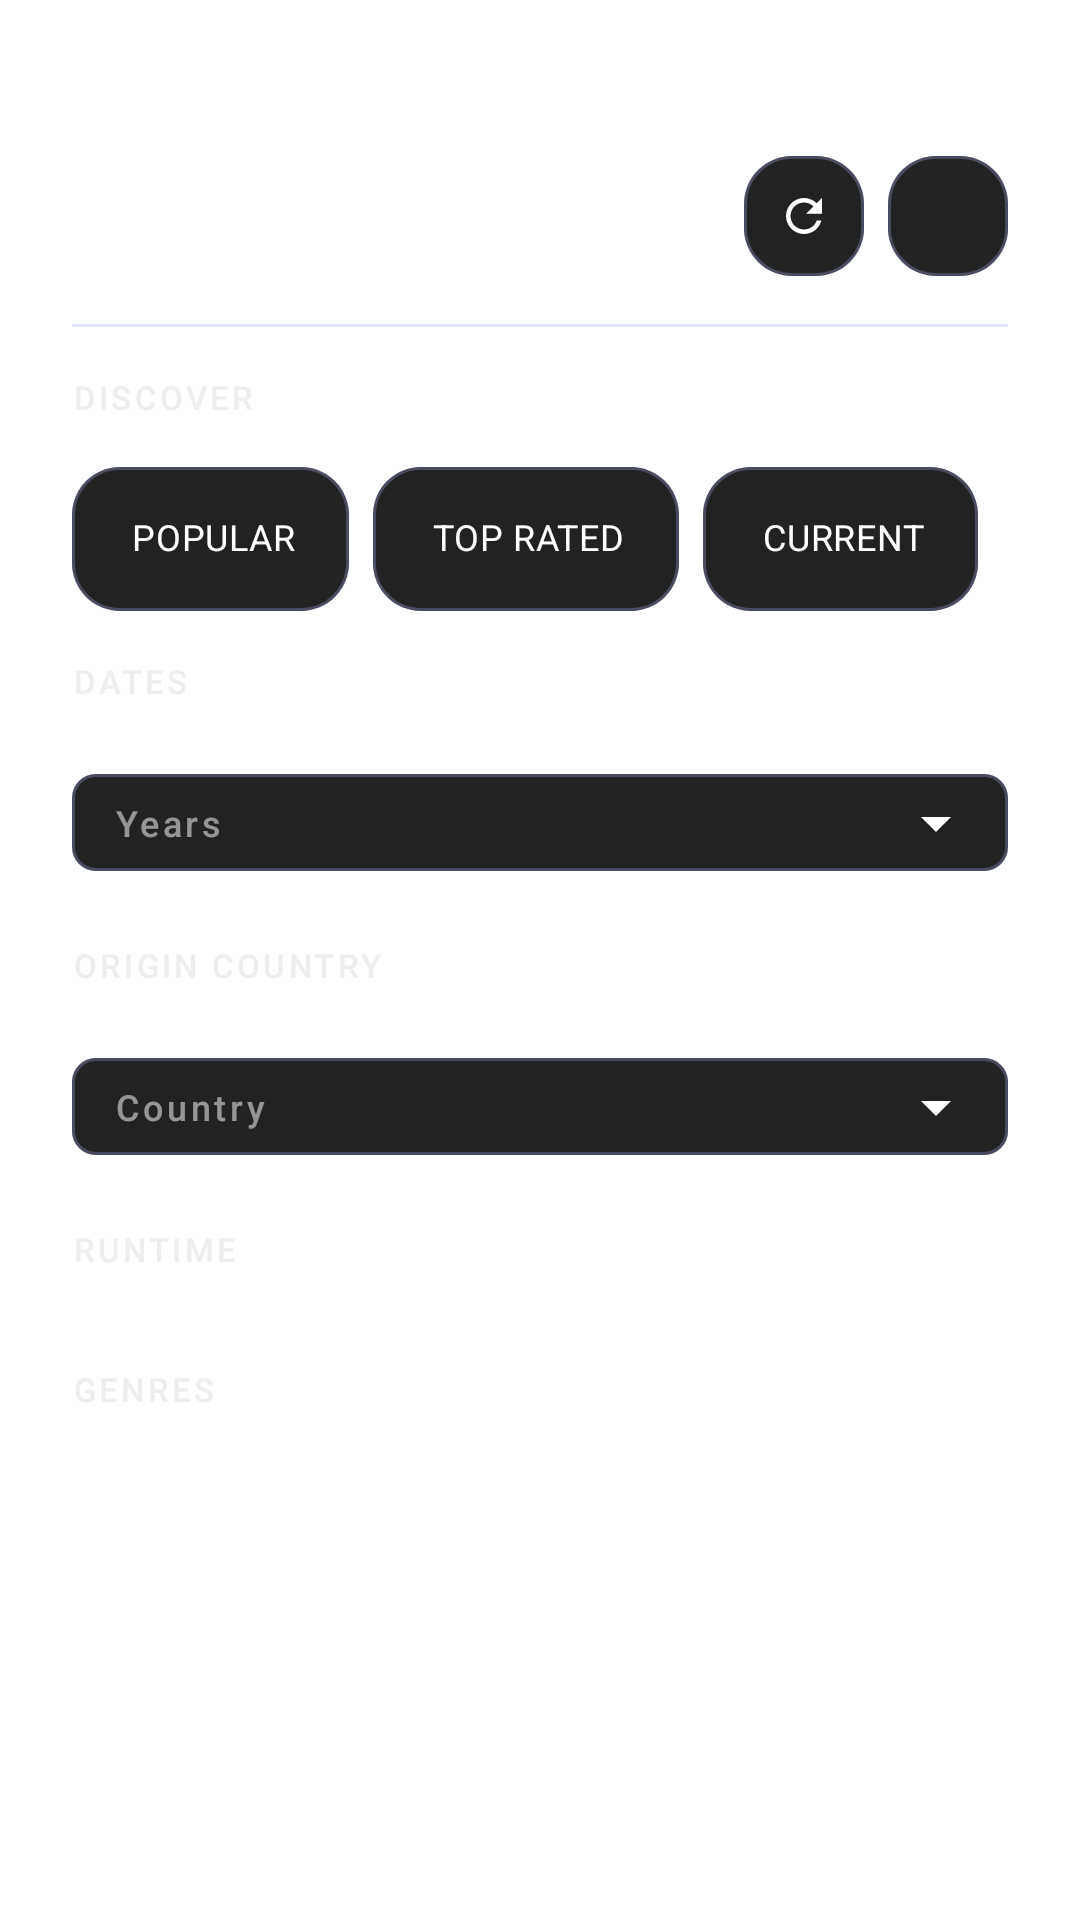

Produce the Android XML layout that renders to this screen, including the resource entries it uses.
<!-- AndroidManifest.xml: application theme AppTheme -->
<!-- res/layout/bottom_sheet_filters.xml -->
<?xml version="1.0" encoding="utf-8"?>
<LinearLayout xmlns:android="http://schemas.android.com/apk/res/android"
    xmlns:app="http://schemas.android.com/apk/res-auto"
    android:layout_width="match_parent"
    android:layout_height="wrap_content"
    android:orientation="vertical"
    android:paddingHorizontal="@dimen/activity_horizontal_margin"
    android:paddingVertical="@dimen/activity_vertical_margin"
    android:background="@android:color/transparent">

    <View
        android:layout_width="40dp"
        android:layout_height="4dp"
        android:layout_gravity="center_horizontal"
        android:layout_marginBottom="16dp"
        android:background="@drawable/bottom_sheet_handle" />

    <RelativeLayout
        android:layout_width="match_parent"
        android:layout_height="wrap_content"
        android:layout_marginVertical="@dimen/activity_vertical_margin">

        <TextView
            android:layout_width="wrap_content"
            android:layout_height="wrap_content"
            android:layout_alignParentStart="true"
            android:layout_centerVertical="true"
            android:text="@string/filters_title"
            android:textAppearance="@style/TextAppearance.MaterialComponents.Headline6"
            android:textColor="@color/white" />

        <LinearLayout
            android:layout_width="wrap_content"
            android:layout_height="wrap_content"
            android:layout_alignParentEnd="true"
            android:orientation="horizontal">

            <com.google.android.material.button.MaterialButton
                android:id="@+id/btn_reset"
                style="@style/BentoIconButton"
                android:layout_width="40dp"
                android:layout_height="40dp"
                android:layout_marginEnd="8dp"
                app:icon="@drawable/ic_reset"
                app:iconSize="18dp"
                app:iconPadding="0dp"
                android:insetTop="0dp"
                android:insetBottom="0dp" />

            <com.google.android.material.button.MaterialButton
                android:id="@+id/btn_apply"
                style="@style/BentoIconButton"
                android:layout_width="40dp"
                android:layout_height="40dp"
                app:icon="@drawable/ic_apply"
                app:iconSize="18dp"
                app:iconPadding="0dp"
                android:insetTop="0dp"
                android:insetBottom="0dp" />

        </LinearLayout>

    </RelativeLayout>

    <View
        android:layout_width="match_parent"
        android:layout_height="1dp"
        android:background="@color/color_primary_semi_opaq" />

    <TextView
        style="@style/BentoLabel"
        android:layout_width="wrap_content"
        android:layout_height="wrap_content"
        android:text="@string/menu_discover"
        android:layout_marginVertical="@dimen/activity_vertical_margin" />

    <com.google.android.material.chip.ChipGroup
        android:id="@+id/chip_group_discovery_type"
        android:layout_width="match_parent"
        android:layout_height="wrap_content"
        app:singleSelection="true"
        app:selectionRequired="true">

        <com.google.android.material.chip.Chip
            android:id="@+id/chip_popular"
            style="@style/BentoChip"
            android:layout_width="wrap_content"
            android:layout_height="wrap_content"
            android:text="@string/menu_popular"
            app:checkedIconVisible="false" />

        <com.google.android.material.chip.Chip
            android:id="@+id/chip_top_rated"
            style="@style/BentoChip"
            android:layout_width="wrap_content"
            android:layout_height="wrap_content"
            android:text="@string/menu_top_rated"
            app:checkedIconVisible="false" />

        <com.google.android.material.chip.Chip
            android:id="@+id/chip_on_air"
            style="@style/BentoChip"
            android:layout_width="wrap_content"
            android:layout_height="wrap_content"
            android:text="@string/menu_on_air"
            app:checkedIconVisible="false" />

    </com.google.android.material.chip.ChipGroup>

    <TextView
        style="@style/BentoLabel"
        android:layout_width="wrap_content"
        android:layout_height="wrap_content"
        android:text="@string/dates_title"
        android:layout_marginVertical="@dimen/activity_vertical_margin" />

    <com.google.android.material.textfield.TextInputLayout
        android:id="@+id/layout_year"
        style="@style/BentoSelector"
        android:layout_width="match_parent"
        android:layout_height="wrap_content">

        <com.google.android.material.textfield.MaterialAutoCompleteTextView
            android:id="@+id/spinner_year"
            style="@style/BentoSelectorText"
            android:layout_width="match_parent"
            android:layout_height="wrap_content"
            android:hint="@string/year_text"
            android:inputType="text"
            android:paddingStart="@dimen/grid_spacing"
            android:paddingEnd="@dimen/grid_spacing" />

    </com.google.android.material.textfield.TextInputLayout>

    <TextView
        style="@style/BentoLabel"
        android:layout_width="wrap_content"
        android:layout_height="wrap_content"
        android:text="@string/origin_country_title"
        android:layout_marginVertical="@dimen/activity_vertical_margin" />

    <com.google.android.material.textfield.TextInputLayout
        android:id="@+id/layout_country"
        style="@style/BentoSelector"
        android:layout_width="match_parent"
        android:layout_height="wrap_content">

        <com.google.android.material.textfield.MaterialAutoCompleteTextView
            android:id="@+id/spinner_country"
            style="@style/BentoSelectorText"
            android:layout_width="match_parent"
            android:layout_height="wrap_content"
            android:hint="@string/origin_country_text"
            android:inputType="text|textAutoComplete"
            android:paddingStart="@dimen/grid_spacing"
            android:paddingEnd="@dimen/grid_spacing" />

    </com.google.android.material.textfield.TextInputLayout>

    <LinearLayout
        android:layout_width="match_parent"
        android:layout_height="wrap_content"
        android:orientation="horizontal"
        android:gravity="center_vertical"
        android:layout_marginVertical="@dimen/activity_vertical_margin">

        <TextView
            style="@style/BentoLabel"
            android:layout_width="wrap_content"
            android:layout_height="wrap_content"
            android:layout_marginVertical="0dp"
            android:text="@string/runtime" />

        <TextView
            android:layout_width="wrap_content"
            android:layout_height="wrap_content"
            android:layout_marginStart="8dp"
            android:alpha="0.6"
            android:text="@string/runtime_warning"
            android:textColor="@color/white"
            android:textSize="11sp"
            android:textStyle="italic" />
    </LinearLayout>

    <androidx.recyclerview.widget.RecyclerView
        android:id="@+id/recycler_runtime"
        android:layout_width="match_parent"
        android:layout_height="wrap_content"
        android:orientation="horizontal"
        app:layoutManager="androidx.recyclerview.widget.LinearLayoutManager"
        android:clipToPadding="false" />

    <TextView
        style="@style/BentoLabel"
        android:layout_width="wrap_content"
        android:layout_height="wrap_content"
        android:text="@string/genres_text"
        android:layout_marginVertical="@dimen/activity_vertical_margin" />

    <androidx.recyclerview.widget.RecyclerView
        android:id="@+id/recycler_genres"
        android:layout_width="match_parent"
        android:layout_height="wrap_content"
        android:orientation="horizontal"
        app:layoutManager="androidx.recyclerview.widget.LinearLayoutManager"
        android:clipToPadding="false" />

</LinearLayout>
<!-- resources referenced by this layout -->
<resources>
  <color name="color_primary_semi_opaq">#4F9DA6E6</color>
  <color name="white">#FFF</color>
  <dimen name="activity_horizontal_margin">24dp</dimen>
  <dimen name="activity_vertical_margin">16dp</dimen>
  <dimen name="grid_spacing">14dp</dimen>
  <!-- drawable ic_reset (drawable) -->
  <vector xmlns:android="http://schemas.android.com/apk/res/android"
      android:width="24dp"
      android:height="24dp"
      android:viewportWidth="24"
      android:viewportHeight="24">
      <path
          android:fillColor="#FFFFFF"
          android:pathData="M17.65,6.35C16.2,4.9 14.21,4 12,4c-4.42,0 -7.99,3.58 -7.99,8s3.57,8 7.99,8c3.73,0 6.84,-2.55 7.73,-6h-2.08c-0.82,2.33 -3.04,4 -5.65,4c-3.31,0 -6,-2.69 -6,-6s2.69,-6 6,-6c1.66,0 3.14,0.69 4.22,1.78L13,11h7V4l-2.35,2.35z"/>
  </vector>
  <string name="dates_title">Dates</string>
  <string name="filters_title">Filters</string>
  <string name="genres_text">Genres</string>
  <string name="menu_discover">Discover</string>
  <string name="menu_on_air">Current</string>
  <string name="menu_popular">Popular</string>
  <string name="menu_top_rated">Top Rated</string>
  <string name="origin_country_text">Country</string>
  <string name="origin_country_title">Origin Country</string>
  <string name="runtime">Runtime</string>
  <string name="runtime_warning">(Accuracy may vary due to missing API data)</string>
  <string name="year_text">Years</string>
  <style name="BentoLabel">
          <item name="android:fontFamily">sans-serif-medium</item>
          <item name="android:textAllCaps">true</item>
          <item name="android:textColor">@color/color_text_secondary</item>
          <item name="android:textSize">11sp</item>
          <item name="android:letterSpacing">0.1</item>
      </style>
  <style name="BentoSelector" parent="Widget.MaterialComponents.TextInputLayout.OutlinedBox.ExposedDropdownMenu">
          <item name="boxBackgroundColor">@color/card_background_color</item>
          <item name="boxStrokeColor">@color/bento_selector_stroke_color</item>
          <item name="rippleColor">@color/colorPrimary</item>
          <item name="boxStrokeWidth">1dp</item>
          <item name="boxStrokeWidthFocused">1dp</item>
          <item name="boxCornerRadiusTopStart">8dp</item>
          <item name="boxCornerRadiusTopEnd">8dp</item>
          <item name="boxCornerRadiusBottomStart">8dp</item>
          <item name="boxCornerRadiusBottomEnd">8dp</item>
          <item name="hintEnabled">false</item>
          <item name="endIconTint">@color/white</item>
      </style>
  <style name="BentoSelectorText">
          <item name="android:textSize">12sp</item>
          <item name="android:textAllCaps">true</item>
          <item name="android:letterSpacing">0.1</item>
          <item name="android:textColor">@color/white</item>
          <item name="android:textColorHint">@color/color_text_secondary</item>
          <item name="android:fontFamily">sans-serif-medium</item>
          <item name="android:paddingTop">8dp</item>
          <item name="android:paddingBottom">8dp</item>
      </style>
  <style name="AppTheme" parent="Theme.MaterialComponents.DayNight.NoActionBar">
          
          <item name="colorPrimary">@color/colorPrimary</item>
          <item name="colorSecondary">@color/colorSecondary</item>
          <item name="colorAccent">@color/colorAccent</item>
  
          <item name="android:statusBarColor">@android:color/transparent</item>
          <item name="android:navigationBarColor">@android:color/transparent</item>
          <item name="android:windowLightStatusBar">?attr/isLightTheme</item>
  
          
          <item name="fastScrollBarThumbColor">@color/colorAccent</item>
          <item name="fastScrollBarTrackColor">?android:attr/windowBackground</item>
      </style>
  <color name="colorPrimary">#4F9DA6</color>
  <color name="color_text_secondary">#99E5E2E1</color>
  <color name="card_background_color">#222222</color>
  <color name="colorSecondary">#121212</color>
  <color name="colorAccent">#FF007A</color>
</resources>
